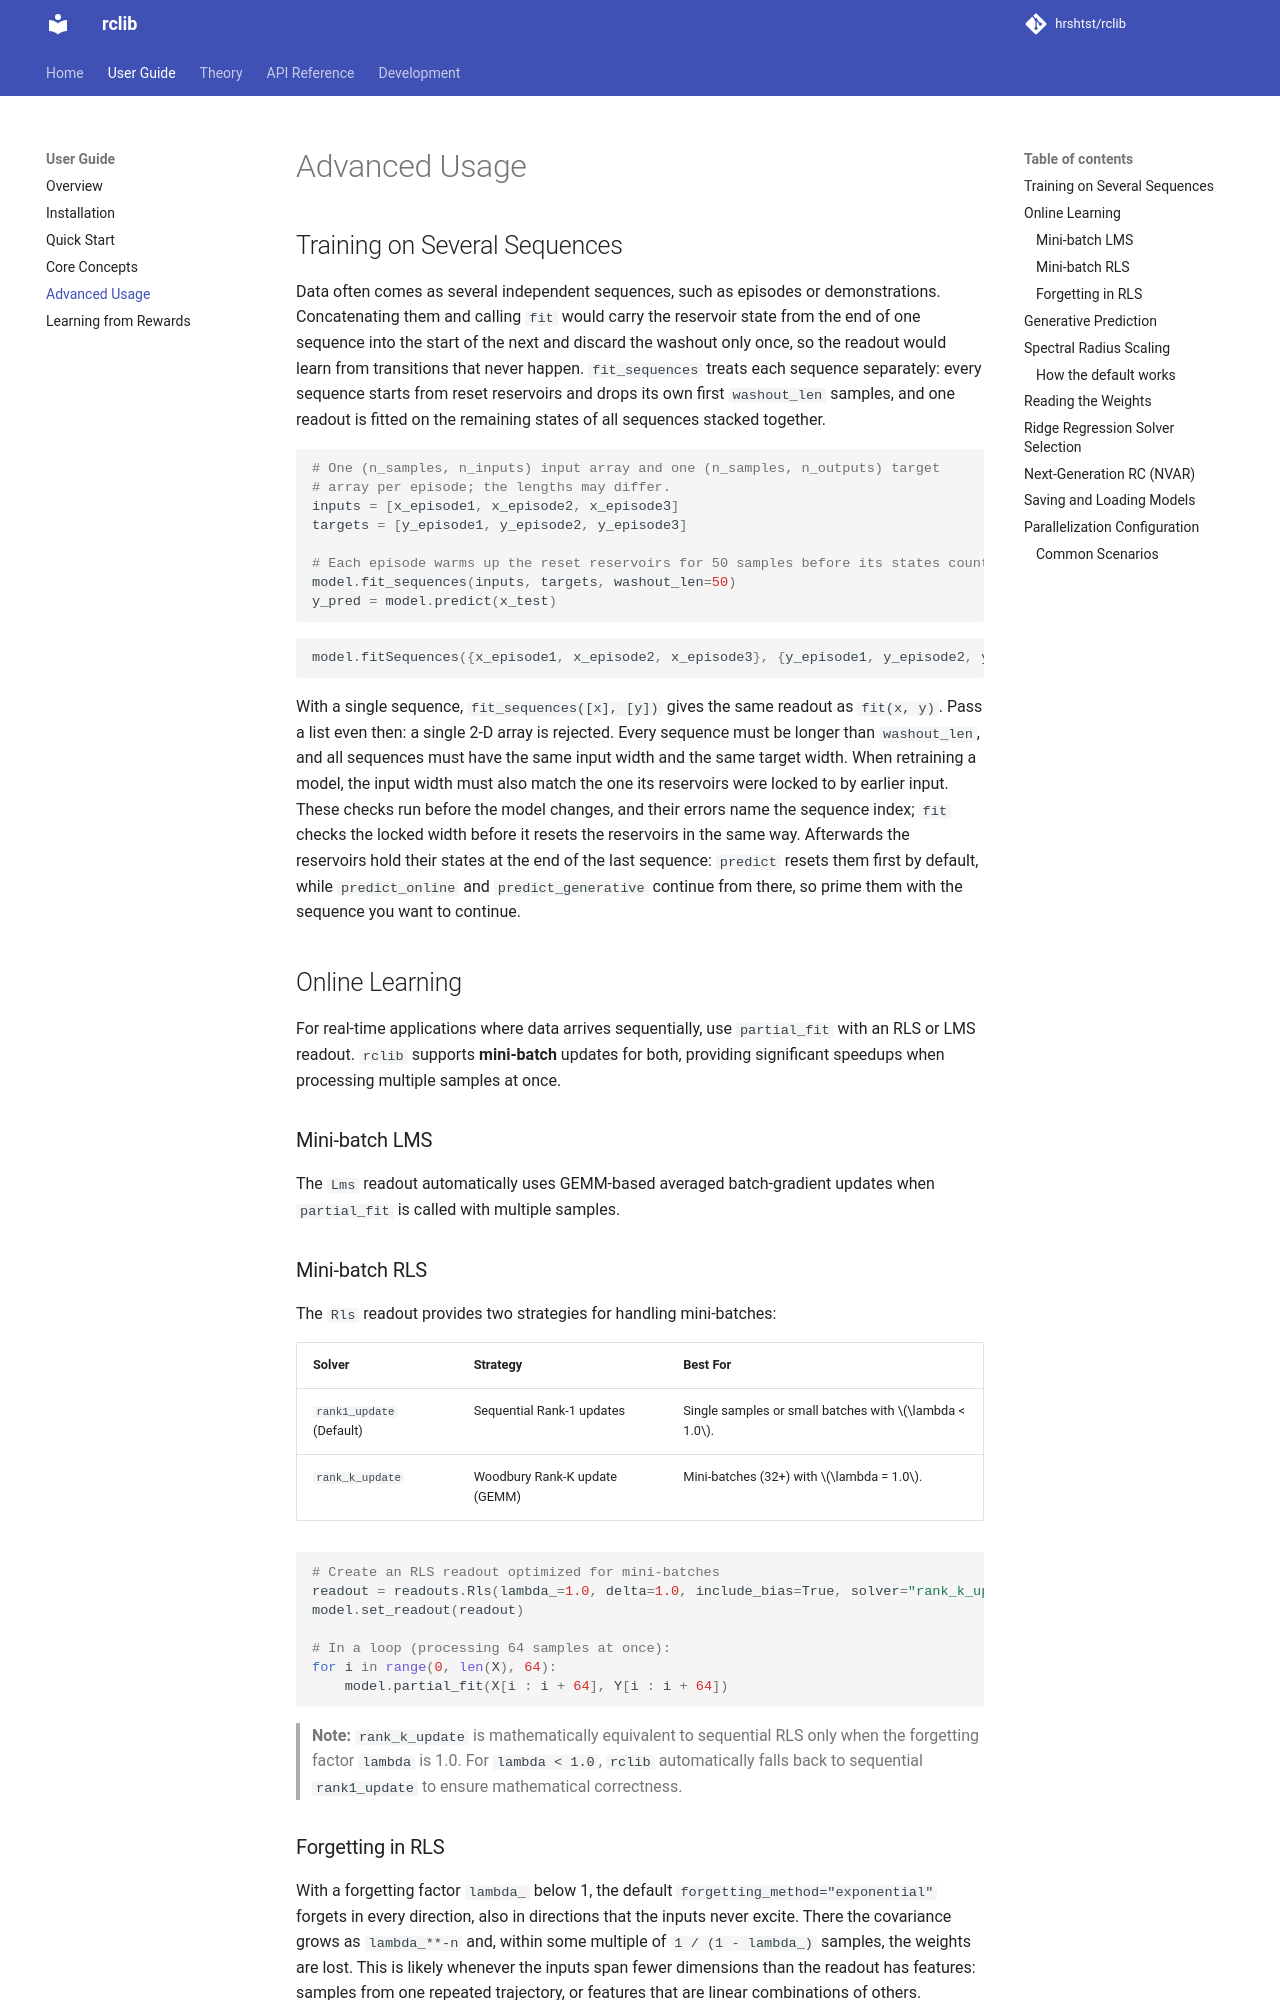

repository: hrshtst/rclib · page: user_guide/advanced_usage/index.html · generator: mkdocs

# Advanced Usage

## Training on Several Sequences

Data often comes as several independent sequences, such as episodes or
demonstrations. Concatenating them and calling `fit` would carry the reservoir
state from the end of one sequence into the start of the next and discard the
washout only once, so the readout would learn from transitions that never
happen. `fit_sequences` treats each sequence separately: every sequence starts
from reset reservoirs and drops its own first `washout_len` samples, and one
readout is fitted on the remaining states of all sequences stacked together.

```python
# One (n_samples, n_inputs) input array and one (n_samples, n_outputs) target
# array per episode; the lengths may differ.
inputs = [x_episode1, x_episode2, x_episode3]
targets = [y_episode1, y_episode2, y_episode3]

# Each episode warms up the reset reservoirs for 50 samples before its states count.
model.fit_sequences(inputs, targets, washout_len=50)
y_pred = model.predict(x_test)
```

```cpp
model.fitSequences({x_episode1, x_episode2, x_episode3}, {y_episode1, y_episode2, y_episode3}, 50);
```

With a single sequence, `fit_sequences([x], [y])` gives the same readout as
`fit(x, y)`. Pass a list even then: a single 2-D array is rejected. Every
sequence must be longer than `washout_len`, and all sequences must have the same
input width and the same target width. When retraining a model, the input width
must also match the one its reservoirs were locked to by earlier input. These
checks run before the model changes, and their errors name the sequence index;
`fit` checks the locked width before it resets the reservoirs in the same way.
Afterwards the reservoirs hold their states at the end of the last sequence:
`predict` resets them first by default, while `predict_online` and
`predict_generative` continue from there, so prime them with the sequence you
want to continue.

## Online Learning

For real-time applications where data arrives sequentially, use `partial_fit` with an RLS or LMS readout. `rclib` supports **mini-batch** updates for both, providing significant speedups when processing multiple samples at once.

### Mini-batch LMS
The `Lms` readout automatically uses GEMM-based averaged batch-gradient updates
when `partial_fit` is called with multiple samples.

### Mini-batch RLS
The `Rls` readout provides two strategies for handling mini-batches:

| Solver | Strategy | Best For |
| :--- | :--- | :--- |
| `rank1_update` (Default) | Sequential Rank-1 updates | Single samples or small batches with $\lambda < 1.0$. |
| `rank_k_update` | Woodbury Rank-K update (GEMM) | Mini-batches (32+) with $\lambda = 1.0$. |

```python
# Create an RLS readout optimized for mini-batches
readout = readouts.Rls(lambda_=1.0, delta=1.0, include_bias=True, solver="rank_k_update")
model.set_readout(readout)

# In a loop (processing 64 samples at once):
for i in range(0, len(X), 64):
    model.partial_fit(X[i : i + 64], Y[i : i + 64])
```

> **Note:** `rank_k_update` is mathematically equivalent to sequential RLS only when the forgetting factor `lambda` is 1.0. For `lambda < 1.0`, `rclib` automatically falls back to sequential `rank1_update` to ensure mathematical correctness.
